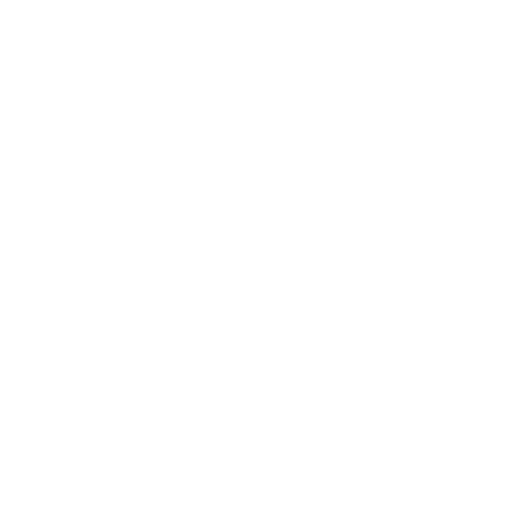
t = 0.00 s
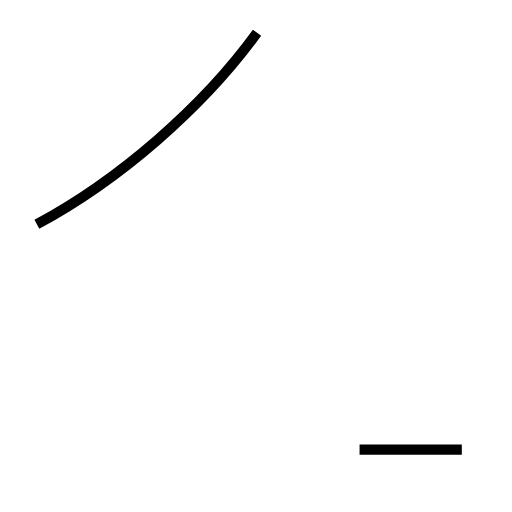
t = 1.16 s
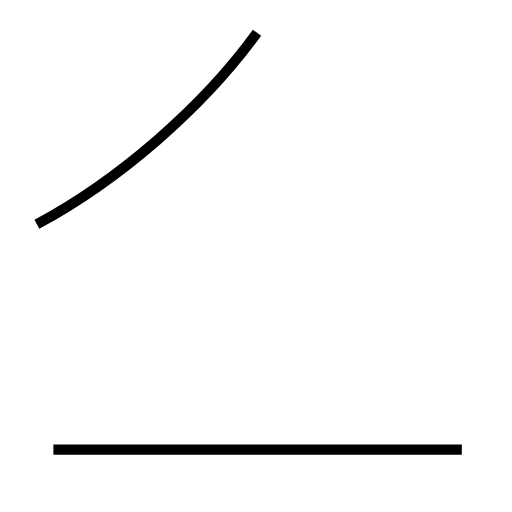
t = 2.06 s
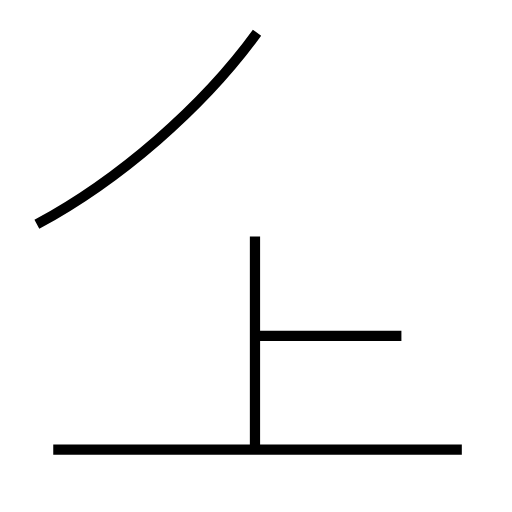
t = 3.09 s
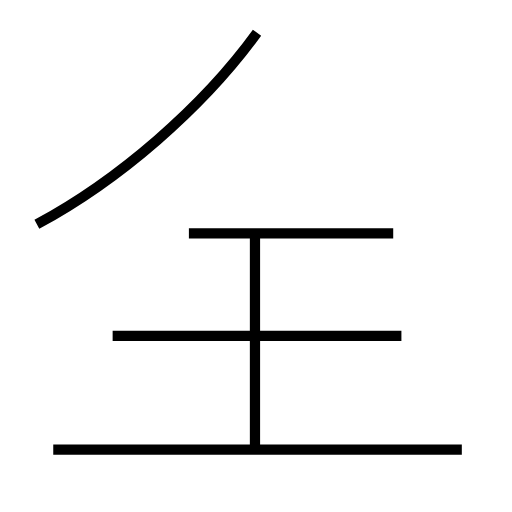
t = 4.12 s
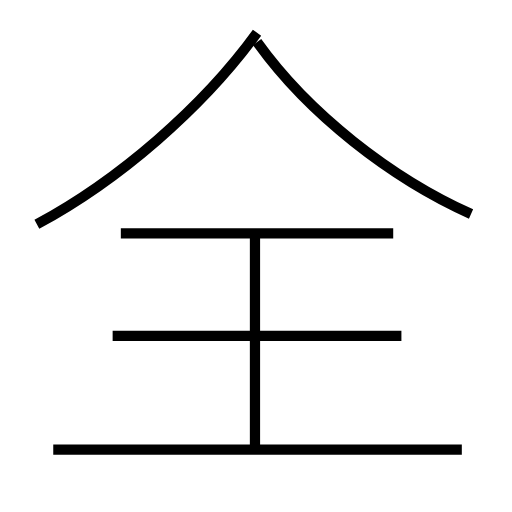
t = 5.13 s

The animated SVG that drew these frames (rendered in a browser with its animation timeline set to each time). Animation: 6 SMIL elements (animate=6); one cycle of 5.13 s.

<?xml version='1.0' encoding='utf-8'?>
<svg viewBox="0.0 -6.0 50.0 50.0" version="1.1" xmlns="http://www.w3.org/2000/svg"><rect x="-1000" y="-1000" width="2000" height="2000" stroke="white" fill="white" /><g style="fill:none;stroke:#000000;stroke-width:1"><path d="M 3.6 -22.1 C 11.6 -26.4 19.8 -33.5 25.1 -40.8 " transform="translate(0.0 38.0)" stroke-dasharray="28.713717082025738" stroke-dashoffset="28.713717082025738"><animate attributeName="stroke-dashoffset" from="28.713717082025738" to="0" dur="0.8614115124607721s" begin="0s" fill="freeze" /></path><path d="M 45.1 -0.1 L 5.2 -0.1 " transform="translate(0.0 38.0)" stroke-dasharray="39.9" stroke-dashoffset="39.9"><animate attributeName="stroke-dashoffset" from="39.9" to="0" dur="1.1969999999999998s" begin="0.8614115124607721s" fill="freeze" /></path><path d="M 24.9 -0.5 L 24.9 -20.9 " transform="translate(0.0 38.0)" stroke-dasharray="20.4" stroke-dashoffset="20.4"><animate attributeName="stroke-dashoffset" from="20.4" to="0" dur="0.612s" begin="2.058411512460772s" fill="freeze" /></path><path d="M 39.2 -11.2 L 11.0 -11.2 " transform="translate(0.0 38.0)" stroke-dasharray="28.200000000000003" stroke-dashoffset="28.200000000000003"><animate attributeName="stroke-dashoffset" from="28.200000000000003" to="0" dur="0.8460000000000001s" begin="2.670411512460772s" fill="freeze" /></path><path d="M 38.4 -21.2 L 11.8 -21.2 " transform="translate(0.0 38.0)" stroke-dasharray="26.599999999999998" stroke-dashoffset="26.599999999999998"><animate attributeName="stroke-dashoffset" from="26.599999999999998" to="0" dur="0.7979999999999999s" begin="3.516411512460772s" fill="freeze" /></path><path d="M 46.0 -23.1 C 38.2 -26.6 30.1 -32.9 25.1 -39.9" transform="translate(0.0 38.0)" stroke-dasharray="27.102141437169273" stroke-dashoffset="27.102141437169273"><animate attributeName="stroke-dashoffset" from="27.102141437169273" to="0" dur="0.8130642431150782s" begin="4.314411512460772s" fill="freeze" /></path></g></svg>
